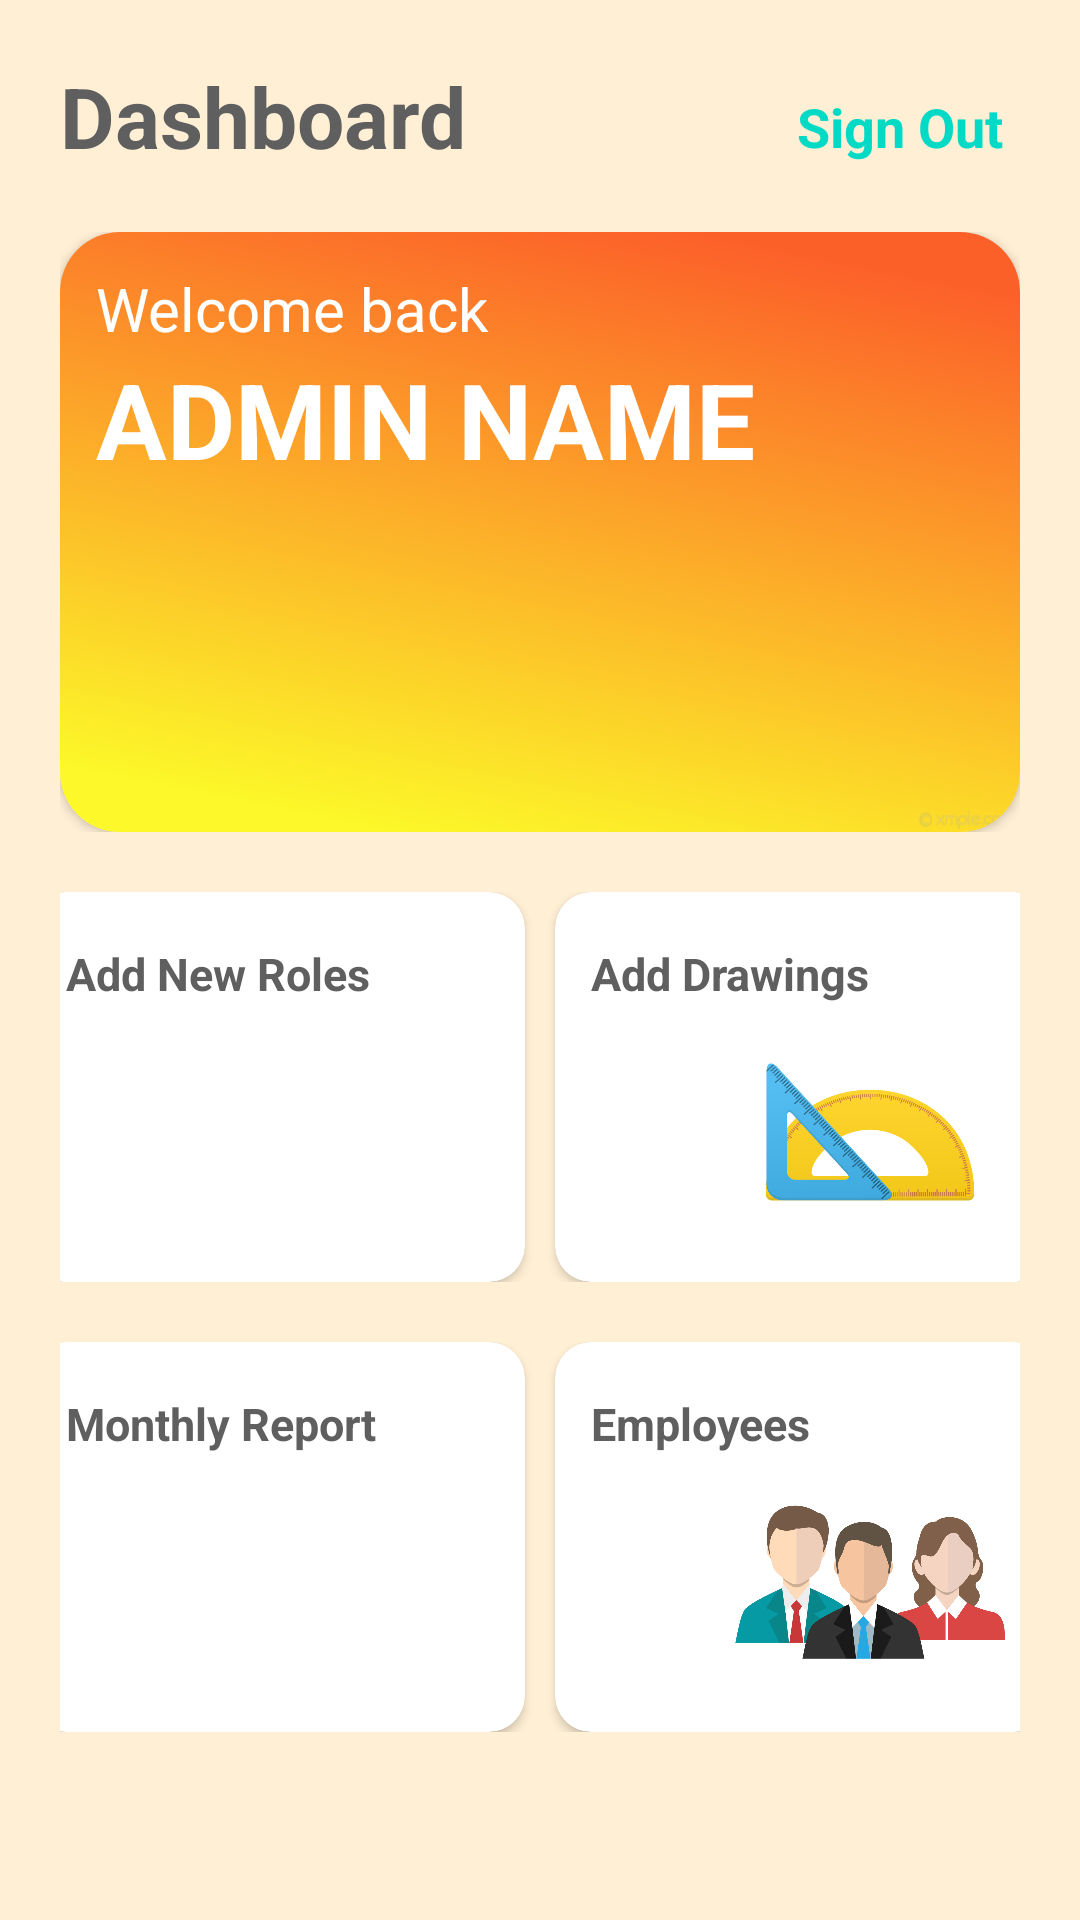

This screen was rendered from an Android layout file. Write that file and the resources it references.
<!-- AndroidManifest.xml: application theme AppTheme -->
<!-- res/layout/activity_admin_main_screen.xml -->
<?xml version="1.0" encoding="utf-8"?>
<LinearLayout xmlns:android="http://schemas.android.com/apk/res/android"
    xmlns:app="http://schemas.android.com/apk/res-auto"
    xmlns:tools="http://schemas.android.com/tools"
    android:layout_width="match_parent"
    android:background="@drawable/gradient"
    android:layout_height="match_parent"
    android:orientation="vertical"
    android:padding="10dp"
    tools:context=".AdminMainScreenActivity">
<LinearLayout
    android:layout_width="match_parent"
    android:orientation="horizontal"
    android:layout_height="wrap_content">
    <LinearLayout
        android:layout_width="wrap_content"
        android:layout_height="wrap_content"
        android:orientation="horizontal"
        android:padding="10dp">

        <TextView
            android:layout_width="wrap_content"
            android:layout_height="wrap_content"

            android:text="Dashboard"
            android:textColor="#5f5f5f"
            android:textSize="28sp"
            android:textStyle="bold" />
    </LinearLayout>

    <LinearLayout
        android:layout_marginLeft="90dp"
                android:layout_width="wrap_content"
        android:layout_height="wrap_content"
        android:orientation="horizontal"
        android:layout_marginTop="10dp"
        android:padding="10dp">

        <TextView

            android:layout_width="wrap_content"
            android:layout_height="wrap_content"
            android:layout_gravity="right"
            android:gravity="right"
            android:id="@+id/signout_id"
            android:clickable="true"
            android:text="Sign Out"
            android:textColor="@color/colorAccent"
            android:textSize="18sp"
            android:textStyle="bold" />
    </LinearLayout>


</LinearLayout>


    <LinearLayout
        android:layout_width="match_parent"
        android:layout_height="wrap_content"
        android:orientation="vertical"
        android:padding="10dp">

        <androidx.cardview.widget.CardView
            android:layout_width="match_parent"
            android:layout_height="200dp"
            android:elevation="12dp"
            android:padding="12dp"
            app:cardCornerRadius="20dp">

            <LinearLayout
                android:layout_width="match_parent"
                android:layout_height="match_parent"
                android:background="@drawable/img_bg_dasboard"
                android:orientation="vertical">


                <LinearLayout
                    android:layout_width="match_parent"
                    android:layout_height="wrap_content"
                    android:orientation="horizontal"
                    android:paddingTop="12dp"
                    android:paddingLeft="12dp">

                    <TextView
                        android:layout_width="wrap_content"
                        android:layout_height="wrap_content"

                        android:text="Welcome back"
                        android:textColor="#ffff"
                        android:textSize="20sp" />


                </LinearLayout>

                <LinearLayout
                    android:paddingLeft="12dp"
                    android:layout_width="match_parent"
                    android:layout_height="wrap_content"
                    android:orientation="horizontal">

                    <TextView
                        android:layout_width="wrap_content"
                        android:layout_height="wrap_content"

                        android:id="@+id/admin_name"
                        android:text="ADMIN NAME"
                        android:textColor="#ffff"
                        android:textStyle="bold"
                        android:textSize="35sp"/>

                </LinearLayout>



            </LinearLayout>

        </androidx.cardview.widget.CardView>

    </LinearLayout>

    <LinearLayout
        android:layout_width="match_parent"
        android:layout_height="150dp"
        android:gravity="center"
        android:orientation="horizontal"
        android:padding="10dp">

        <androidx.cardview.widget.CardView
            android:layout_width="165dp"
            android:layout_height="match_parent"
            android:elevation="12dp"
            android:padding="12dp"
            app:cardCornerRadius="12dp"
            android:id="@+id/cv_add_new_roles">

            <RelativeLayout
                android:layout_width="match_parent"
                android:layout_height="match_parent">

                <TextView
                    android:layout_width="wrap_content"
                    android:layout_height="wrap_content"
                    android:layout_marginTop="5dp"

                    android:padding="12dp"
                    android:text="Add New Roles"
                    android:textColor="#5f5f5f"
                    android:textSize="15sp"
                    android:textStyle="bold" />

                <ImageView
                    android:layout_width="100dp"
                    android:id="@+id/add_new_id"
                    android:clickable="true"
                    android:layout_height="80dp"
                    android:layout_alignParentRight="true"
                    android:layout_alignParentBottom="true"
                    android:layout_marginRight="10dp"
                    android:layout_marginBottom="10dp"
                    android:padding="5dp"
                    android:src="@drawable/add_people" />

            </RelativeLayout>

        </androidx.cardview.widget.CardView>

        <androidx.cardview.widget.CardView
            android:layout_width="165dp"
            android:layout_height="match_parent"
            android:layout_marginLeft="10dp"
            android:elevation="12dp"
            android:padding="12dp"
            app:cardCornerRadius="12dp"
            android:id="@+id/cv_add_drawings">

            <RelativeLayout
                android:layout_width="match_parent"
                android:layout_height="match_parent">

                <TextView
                    android:layout_width="wrap_content"
                    android:layout_height="wrap_content"
                    android:layout_marginTop="5dp"

                    android:padding="12dp"
                    android:text="Add Drawings"
                    android:textColor="#5f5f5f"
                    android:textSize="15sp"
                    android:textStyle="bold" />

                <ImageView
                    android:layout_width="100dp"
                    android:layout_height="80dp"
                    android:id="@+id/ad_draw_id"
                    android:layout_alignParentRight="true"
                    android:layout_alignParentBottom="true"
                    android:clickable="true"
                    android:layout_marginRight="10dp"
                    android:layout_marginBottom="10dp"
                    android:padding="5dp"
                    android:src="@drawable/img_drawings" />

            </RelativeLayout>

        </androidx.cardview.widget.CardView>

    </LinearLayout>

    <LinearLayout
        android:layout_width="match_parent"
        android:layout_height="150dp"
        android:gravity="center"
        android:orientation="horizontal"
        android:padding="10dp"
        >

        <androidx.cardview.widget.CardView
            android:layout_width="165dp"
            android:layout_height="match_parent"
            android:elevation="12dp"
            android:padding="12dp"
            app:cardCornerRadius="12dp"
            android:id="@+id/cv_monthly_report">

            <RelativeLayout
                android:layout_width="match_parent"
                android:layout_height="match_parent">

                <TextView
                    android:layout_width="wrap_content"
                    android:layout_height="wrap_content"
                    android:layout_marginTop="5dp"

                    android:padding="12dp"
                    android:text="Monthly Report"
                    android:textColor="#5f5f5f"
                    android:textSize="15sp"
                    android:textStyle="bold" />

                <ImageView
                    android:layout_width="100dp"
                    android:layout_height="80dp"
                    android:layout_alignParentRight="true"
                    android:id="@+id/monthly_id"
                    android:clickable="true"

                    android:layout_alignParentBottom="true"
                    android:layout_marginRight="10dp"
                    android:layout_marginBottom="10dp"
                    android:padding="5dp"
                    android:src="@drawable/img_calender" />

            </RelativeLayout>

        </androidx.cardview.widget.CardView>

        <androidx.cardview.widget.CardView
            android:layout_width="165dp"
            android:layout_height="match_parent"
            android:layout_marginLeft="10dp"
            android:elevation="12dp"
            android:padding="12dp"
            app:cardCornerRadius="12dp"
            android:id="@+id/cv_employees">

            <RelativeLayout
                android:layout_width="match_parent"
                android:layout_height="match_parent">

                <TextView
                    android:layout_width="wrap_content"
                    android:layout_height="wrap_content"
                    android:layout_marginTop="5dp"

                    android:padding="12dp"
                    android:text="Employees"
                    android:textColor="#5f5f5f"
                    android:textSize="15sp"
                    android:textStyle="bold" />

                <ImageView
                    android:layout_width="100dp"
                    android:layout_height="80dp"
                    android:layout_alignParentRight="true"
                    android:layout_alignParentBottom="true"
                    android:layout_marginRight="10dp"
                    android:layout_marginBottom="10dp"
                    android:id="@+id/emp_id"
                    android:clickable="true"
                    android:padding="5dp"
                    android:src="@drawable/img_employee" />

            </RelativeLayout>

        </androidx.cardview.widget.CardView>

    </LinearLayout>

</LinearLayout>
<!-- resources referenced by this layout -->
<resources>
  <color name="colorAccent">#03DAC5</color>
  <!-- drawable gradient (drawable) -->
  <?xml version="1.0" encoding="utf-8"?>
  <shape xmlns:android="http://schemas.android.com/apk/res/android"
      android:shape="rectangle">
      <gradient
          android:endColor="#FFEFD5"
          android:startColor="#FFEFD5"
          android:angle="90" />
  </shape>
  <!-- drawable img_bg_dasboard: png bitmap (drawable-v24, 68140 bytes) -->
  <!-- drawable img_drawings: png bitmap (drawable, 37441 bytes) -->
  <!-- drawable img_employee: png bitmap (drawable-v24, 45345 bytes) -->
  <style name="AppTheme" parent="Theme.AppCompat.Light.NoActionBar">
          
          <item name="colorPrimary">@color/colorPrimary</item>
          <item name="colorPrimaryDark">@color/colorPrimaryDark</item>
          <item name="colorAccent">@color/colorAccent</item>
      </style>
  <color name="colorPrimary">#6200EE</color>
  <color name="colorPrimaryDark">#3700B3</color>
</resources>
